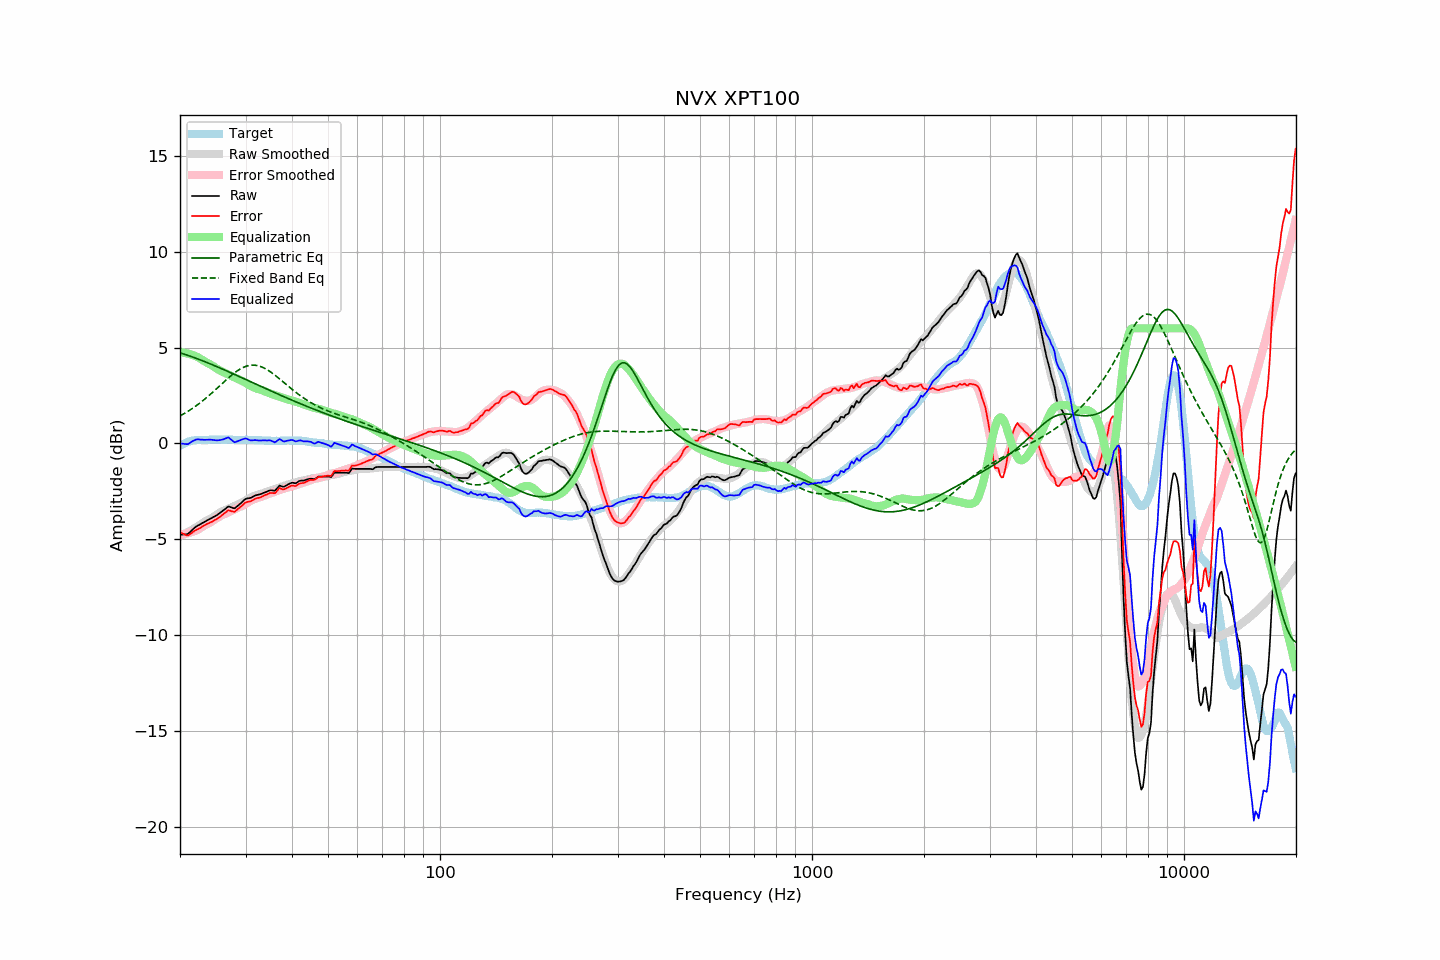

Data behind this chart, as committed beside it:
frequency, raw, error, smoothed, error_smoothed, equalization, parametric_eq, fixed_band_eq, equalized_raw, equalized_smoothed, target
20.00, -4.77, -4.64, -4.85, -4.75, 4.75, 4.72, 1.43, -0.02, -0.10, -0.13
20.20, -4.76, -4.68, -4.81, -4.75, 4.75, 4.70, 1.48, -0.01, -0.06, -0.08
20.40, -4.75, -4.72, -4.76, -4.73, 4.73, 4.67, 1.53, -0.02, -0.03, -0.03
20.61, -4.75, -4.75, -4.72, -4.72, 4.72, 4.64, 1.57, -0.03, 0.00, -0.00
20.81, -4.74, -4.79, -4.67, -4.70, 4.70, 4.62, 1.62, -0.04, 0.03, 0.05
21.02, -4.72, -4.81, -4.62, -4.68, 4.68, 4.59, 1.68, -0.04, 0.06, 0.09
21.23, -4.64, -4.75, -4.57, -4.66, 4.66, 4.56, 1.73, 0.02, 0.09, 0.11
21.44, -4.56, -4.69, -4.52, -4.63, 4.63, 4.53, 1.78, 0.08, 0.11, 0.13
21.66, -4.48, -4.63, -4.48, -4.61, 4.61, 4.50, 1.84, 0.13, 0.13, 0.15
21.87, -4.41, -4.57, -4.43, -4.57, 4.57, 4.47, 1.90, 0.17, 0.15, 0.16
22.09, -4.34, -4.52, -4.38, -4.54, 4.54, 4.44, 1.96, 0.20, 0.16, 0.18
22.31, -4.29, -4.48, -4.33, -4.50, 4.50, 4.41, 2.02, 0.22, 0.18, 0.19
22.54, -4.25, -4.44, -4.27, -4.45, 4.45, 4.38, 2.08, 0.20, 0.18, 0.19
22.76, -4.20, -4.39, -4.21, -4.40, 4.40, 4.34, 2.15, 0.20, 0.19, 0.19
22.99, -4.15, -4.33, -4.16, -4.34, 4.34, 4.31, 2.21, 0.20, 0.19, 0.18
23.22, -4.11, -4.28, -4.10, -4.29, 4.29, 4.28, 2.28, 0.18, 0.19, 0.18
23.45, -4.06, -4.23, -4.05, -4.25, 4.25, 4.25, 2.35, 0.19, 0.19, 0.18
23.69, -4.01, -4.19, -4.01, -4.20, 4.20, 4.21, 2.42, 0.19, 0.19, 0.18
23.92, -3.97, -4.15, -3.97, -4.16, 4.16, 4.18, 2.49, 0.19, 0.19, 0.18
24.16, -3.92, -4.11, -3.92, -4.12, 4.12, 4.14, 2.57, 0.20, 0.19, 0.19
24.40, -3.88, -4.08, -3.87, -4.06, 4.06, 4.11, 2.64, 0.19, 0.19, 0.20
24.65, -3.83, -4.02, -3.82, -4.01, 4.01, 4.07, 2.72, 0.18, 0.19, 0.19
24.89, -3.79, -3.98, -3.76, -3.95, 3.95, 4.04, 2.80, 0.16, 0.19, 0.19
25.14, -3.74, -3.93, -3.70, -3.89, 3.89, 4.00, 2.87, 0.15, 0.19, 0.19
25.39, -3.68, -3.88, -3.65, -3.84, 3.84, 3.97, 2.95, 0.16, 0.20, 0.20
25.65, -3.62, -3.82, -3.60, -3.80, 3.80, 3.93, 3.03, 0.18, 0.20, 0.20
25.91, -3.56, -3.75, -3.56, -3.75, 3.75, 3.89, 3.11, 0.19, 0.20, 0.19
26.16, -3.50, -3.69, -3.52, -3.71, 3.71, 3.86, 3.18, 0.22, 0.20, 0.19
26.43, -3.43, -3.62, -3.48, -3.67, 3.67, 3.82, 3.26, 0.24, 0.19, 0.19
26.69, -3.36, -3.55, -3.45, -3.64, 3.64, 3.78, 3.34, 0.28, 0.19, 0.19
26.96, -3.29, -3.49, -3.41, -3.60, 3.60, 3.75, 3.41, 0.31, 0.19, 0.20
27.23, -3.31, -3.51, -3.38, -3.56, 3.56, 3.71, 3.48, 0.26, 0.19, 0.20
27.50, -3.34, -3.54, -3.34, -3.53, 3.53, 3.67, 3.55, 0.19, 0.19, 0.20
27.77, -3.37, -3.56, -3.30, -3.48, 3.48, 3.63, 3.62, 0.12, 0.19, 0.19
28.05, -3.39, -3.57, -3.26, -3.45, 3.45, 3.59, 3.69, 0.06, 0.19, 0.19
28.33, -3.32, -3.49, -3.22, -3.41, 3.41, 3.56, 3.75, 0.09, 0.18, 0.17
28.62, -3.25, -3.42, -3.19, -3.37, 3.37, 3.52, 3.80, 0.12, 0.18, 0.17
28.90, -3.18, -3.36, -3.15, -3.33, 3.33, 3.48, 3.86, 0.15, 0.18, 0.18
29.19, -3.11, -3.28, -3.11, -3.29, 3.29, 3.44, 3.91, 0.18, 0.18, 0.17
29.48, -3.03, -3.22, -3.06, -3.24, 3.24, 3.40, 3.95, 0.21, 0.18, 0.19
29.78, -2.95, -3.13, -3.02, -3.20, 3.20, 3.37, 3.99, 0.25, 0.18, 0.18
30.08, -2.89, -3.08, -2.97, -3.15, 3.15, 3.33, 4.02, 0.26, 0.18, 0.19
30.38, -2.87, -3.05, -2.92, -3.09, 3.09, 3.29, 4.04, 0.22, 0.18, 0.18
30.68, -2.86, -3.04, -2.87, -3.04, 3.04, 3.25, 4.06, 0.18, 0.18, 0.18
30.99, -2.84, -3.02, -2.82, -3.00, 3.00, 3.21, 4.08, 0.16, 0.18, 0.18
31.30, -2.80, -2.97, -2.78, -2.95, 2.95, 3.17, 4.08, 0.15, 0.17, 0.17
31.61, -2.75, -2.92, -2.75, -2.92, 2.92, 3.14, 4.08, 0.17, 0.17, 0.17
31.93, -2.71, -2.88, -2.71, -2.88, 2.88, 3.10, 4.07, 0.17, 0.17, 0.17
32.24, -2.69, -2.85, -2.68, -2.85, 2.85, 3.06, 4.06, 0.16, 0.17, 0.16
32.57, -2.67, -2.84, -2.66, -2.82, 2.82, 3.02, 4.04, 0.15, 0.16, 0.17
32.89, -2.65, -2.82, -2.64, -2.80, 2.80, 2.98, 4.01, 0.15, 0.16, 0.17
33.22, -2.62, -2.78, -2.62, -2.77, 2.77, 2.94, 3.98, 0.16, 0.16, 0.16
33.55, -2.58, -2.73, -2.59, -2.74, 2.74, 2.91, 3.94, 0.16, 0.15, 0.15
33.89, -2.55, -2.69, -2.56, -2.71, 2.71, 2.87, 3.90, 0.16, 0.15, 0.14
34.23, -2.52, -2.67, -2.52, -2.67, 2.67, 2.83, 3.85, 0.15, 0.15, 0.15
34.57, -2.48, -2.62, -2.50, -2.64, 2.64, 2.79, 3.80, 0.16, 0.14, 0.14
34.92, -2.45, -2.59, -2.47, -2.61, 2.61, 2.76, 3.75, 0.16, 0.14, 0.14
35.27, -2.45, -2.58, -2.44, -2.58, 2.58, 2.72, 3.69, 0.13, 0.14, 0.14
35.62, -2.46, -2.59, -2.42, -2.55, 2.55, 2.68, 3.63, 0.09, 0.14, 0.13
35.97, -2.47, -2.60, -2.39, -2.52, 2.52, 2.64, 3.56, 0.05, 0.13, 0.13
... 635 more rows
